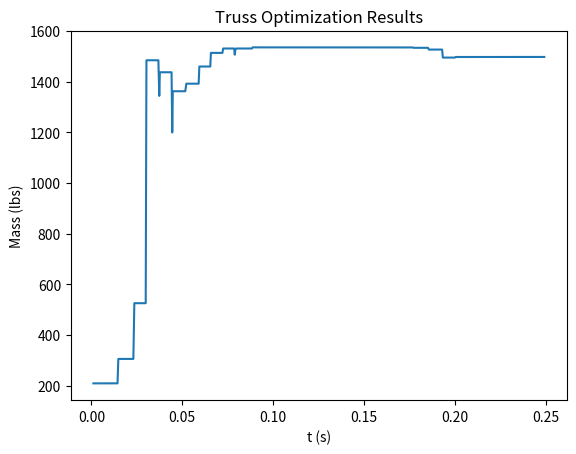

Reproduce this figure in Python.
import numpy as np
from math import sin, cos, sqrt, pi
from scipy.optimize import minimize, Bounds
import matplotlib.pyplot as plt
import time

def truss(A):
    """Computes mass and stress for the 10-bar truss problem
    Parameters
    ----------
    A : ndarray of length nbar
        cross-sectional areas of each bar
        see image in book for number order if needed
    Outputs
    -------
    mass : float
        mass of the entire structure
    stress : ndarray of length nbar
        stress in each bar
    """

    # --- specific truss setup -----
    P = 1e5  # applied loads
    Ls = 360.0  # length of sides
    Ld = sqrt(360**2 * 2)  # length of diagonals

    start = [5, 3, 6, 4, 4, 2, 5, 6, 3, 4]
    finish = [3, 1, 4, 2, 3, 1, 4, 3, 2, 1]
    phi = np.array([0, 0, 0, 0, 90, 90, -45, 45, -45, 45])*pi/180
    L = np.array([Ls, Ls, Ls, Ls, Ls, Ls, Ld, Ld, Ld, Ld])

    nbar = len(A)  # number of bars
    E = 1e7*np.ones(nbar)  # modulus of elasticity
    rho = 0.1*np.ones(nbar)  # material density

    Fx = np.array([0.0, 0.0, 0.0, 0.0, 0.0, 0.0])
    Fy = np.array([0.0, -P, 0.0, -P, 0.0, 0.0])
    rigid = [False, False, False, False, True, True]
    # ------------------

    n = len(Fx)  # number of nodes
    DOF = 2  # number of degrees of freedom

    # mass
    mass = np.sum(rho*A*L)

    # stiffness and stress matrices
    K = np.zeros((DOF*n, DOF*n))
    S = np.zeros((nbar, DOF*n))

    for i in range(nbar):  # loop through each bar

        # compute submatrix for each element
        Ksub, Ssub = bar(E[i], A[i], L[i], phi[i])

        # insert submatrix into global matrix
        idx = node2idx([start[i], finish[i]], DOF)  # pass in the starting and ending node number for this element
        K[np.ix_(idx, idx)] += Ksub
        S[i, idx] = Ssub

    # applied loads
    F = np.zeros((n*DOF, 1))

    for i in range(n):
        idx = node2idx([i+1], DOF)  # add 1 b.c. made indexing 1-based for convenience
        F[idx[0]] = Fx[i]
        F[idx[1]] = Fy[i]


    # boundary condition
    idx = np.squeeze(np.where(rigid))
    remove = node2idx(idx+1, DOF)  # add 1 b.c. made indexing 1-based for convenience

    K = np.delete(K, remove, axis=0)
    K = np.delete(K, remove, axis=1)
    F = np.delete(F, remove, axis=0)
    S = np.delete(S, remove, axis=1)

    # solve for deflections
    d = np.linalg.solve(K, F)

    # compute stress
    stress = np.dot(S, d).reshape(nbar)

    return mass, stress



def bar(E, A, L, phi):
    """Computes the stiffness and stress matrix for one element
    Parameters
    ----------
    E : float
        modulus of elasticity
    A : float
        cross-sectional area
    L : float
        length of element
    phi : float
        orientation of element
    Outputs
    -------
    K : 4 x 4 ndarray
        stiffness matrix
    S : 1 x 4 ndarray
        stress matrix
    """

    # rename
    c = cos(phi)
    s = sin(phi)

    # stiffness matrix
    k0 = np.array([[c**2, c*s], [c*s, s**2]])
    k1 = np.hstack([k0, -k0])
    K = E*A/L*np.vstack([k1, -k1])

    # stress matrix
    S = E/L*np.array([[-c, -s, c, s]])

    return K, S



def node2idx(node, DOF):
    """Computes the appropriate indices in the global matrix for
    the corresponding node numbers.  You pass in the number of the node
    (either as a scalar or an array of locations), and the degrees of
    freedom per node and it returns the corresponding indices in
    the global matrices
    """

    idx = np.array([], dtype=int)

    for i in range(len(node)):

        n = node[i]
        start = DOF*(n-1)
        finish = DOF*n

        idx = np.concatenate((idx, np.arange(start, finish, dtype=int)))

    return idx

def runoptimization(stress_maxes, min_areas):
    # Track time lapsed per iteration and how much truss mass has changed
    tstart = time.time()
    t = []
    masses = []

    def objcon(A):
        nonlocal tstart, t, masses
        mass, stress = truss(A)
        f = mass
        g = stress_maxes - stress # stress less than max yield stress
        g = np.append(g, stress + stress_maxes) # stress greater than negative max yield stress
        t.append(time.time()-tstart)
        masses.append(f)
        return f, g
    
    Alast = []
    flast = []
    glast = []

    def obj(A):
        nonlocal Alast, flast, glast
        if not np.array_equal(A, Alast):
            flast, glast = objcon(A)
            Alast = A
        return flast

    def con(A):
        nonlocal Alast, flast, glast
        if not np.array_equal(A, Alast):
            flast, glast = objcon(A)
            Alast = A
        return glast

    # Initialize cross-section areas
    # A0 = np.array([8,0.1,8,4,0.1,0.1,6,6,4,0.1])
    A0 = np.ones((10,))*0.5

    # Set bounds and constraints
    lb = min_areas
    ub = np.ones_like(min_areas)*np.inf
    bounds = Bounds(lb,ub,keep_feasible=True)
    constraints = {'type': 'ineq', 'fun': con}
    
    # Run optimization algorithm
    res = minimize(obj, A0, constraints=constraints, bounds=bounds)
    print("A =",res.x,"in^2")
    print("f =",res.fun,"lbs")
    print(res)

    return res.x, res.fun, t, masses


if __name__ == '__main__':
    # Set lower bound for cross-sectional area
    min_areas = np.ones((10,))*0.1

    # Set max yield stresses for beams
    stress_maxes = np.ones((10,))*25*10**3
    stress_maxes[8] = 75*10**3

    xstar, fstar, t, masses = runoptimization(stress_maxes, min_areas)

    # Plot change in truss mass over time as optimizer converged
    plt.figure()
    plt.plot(t,masses)
    plt.title("Truss Optimization Results")
    plt.xlabel("t (s)")
    plt.ylabel("Mass (lbs)")
    plt.show()